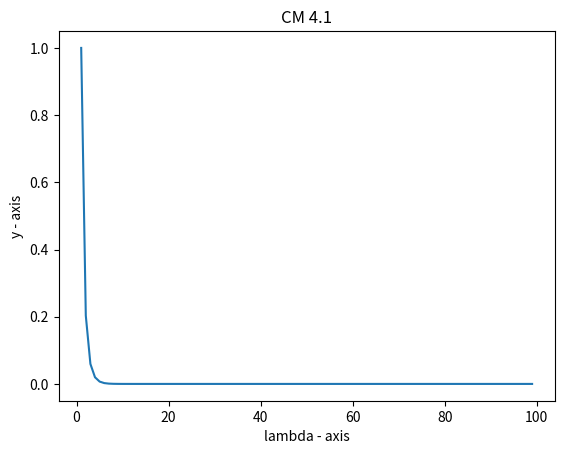

The matplotlib source for this figure:
import matplotlib.pyplot as plt
from math import e

def f(x, l):
  return e**(l * (x-1))-x

def ff(x, l):
  return l*e**(l* (x-1))-1

lam = range(1, 100)
lamy = []
temp = 0

for i in range(0, 99):
  for j in range (1, 20):
    temp = temp - f(temp, lam[i])/ff(temp, lam[i])
  lamy.append(temp)
  temp = 0

for i in range(0, 99):
  print(lamy[i])

plt.plot(lam, lamy)
plt.xlabel('lambda - axis')
plt.ylabel('y - axis')
plt.title('CM 4.1')
plt.show()
